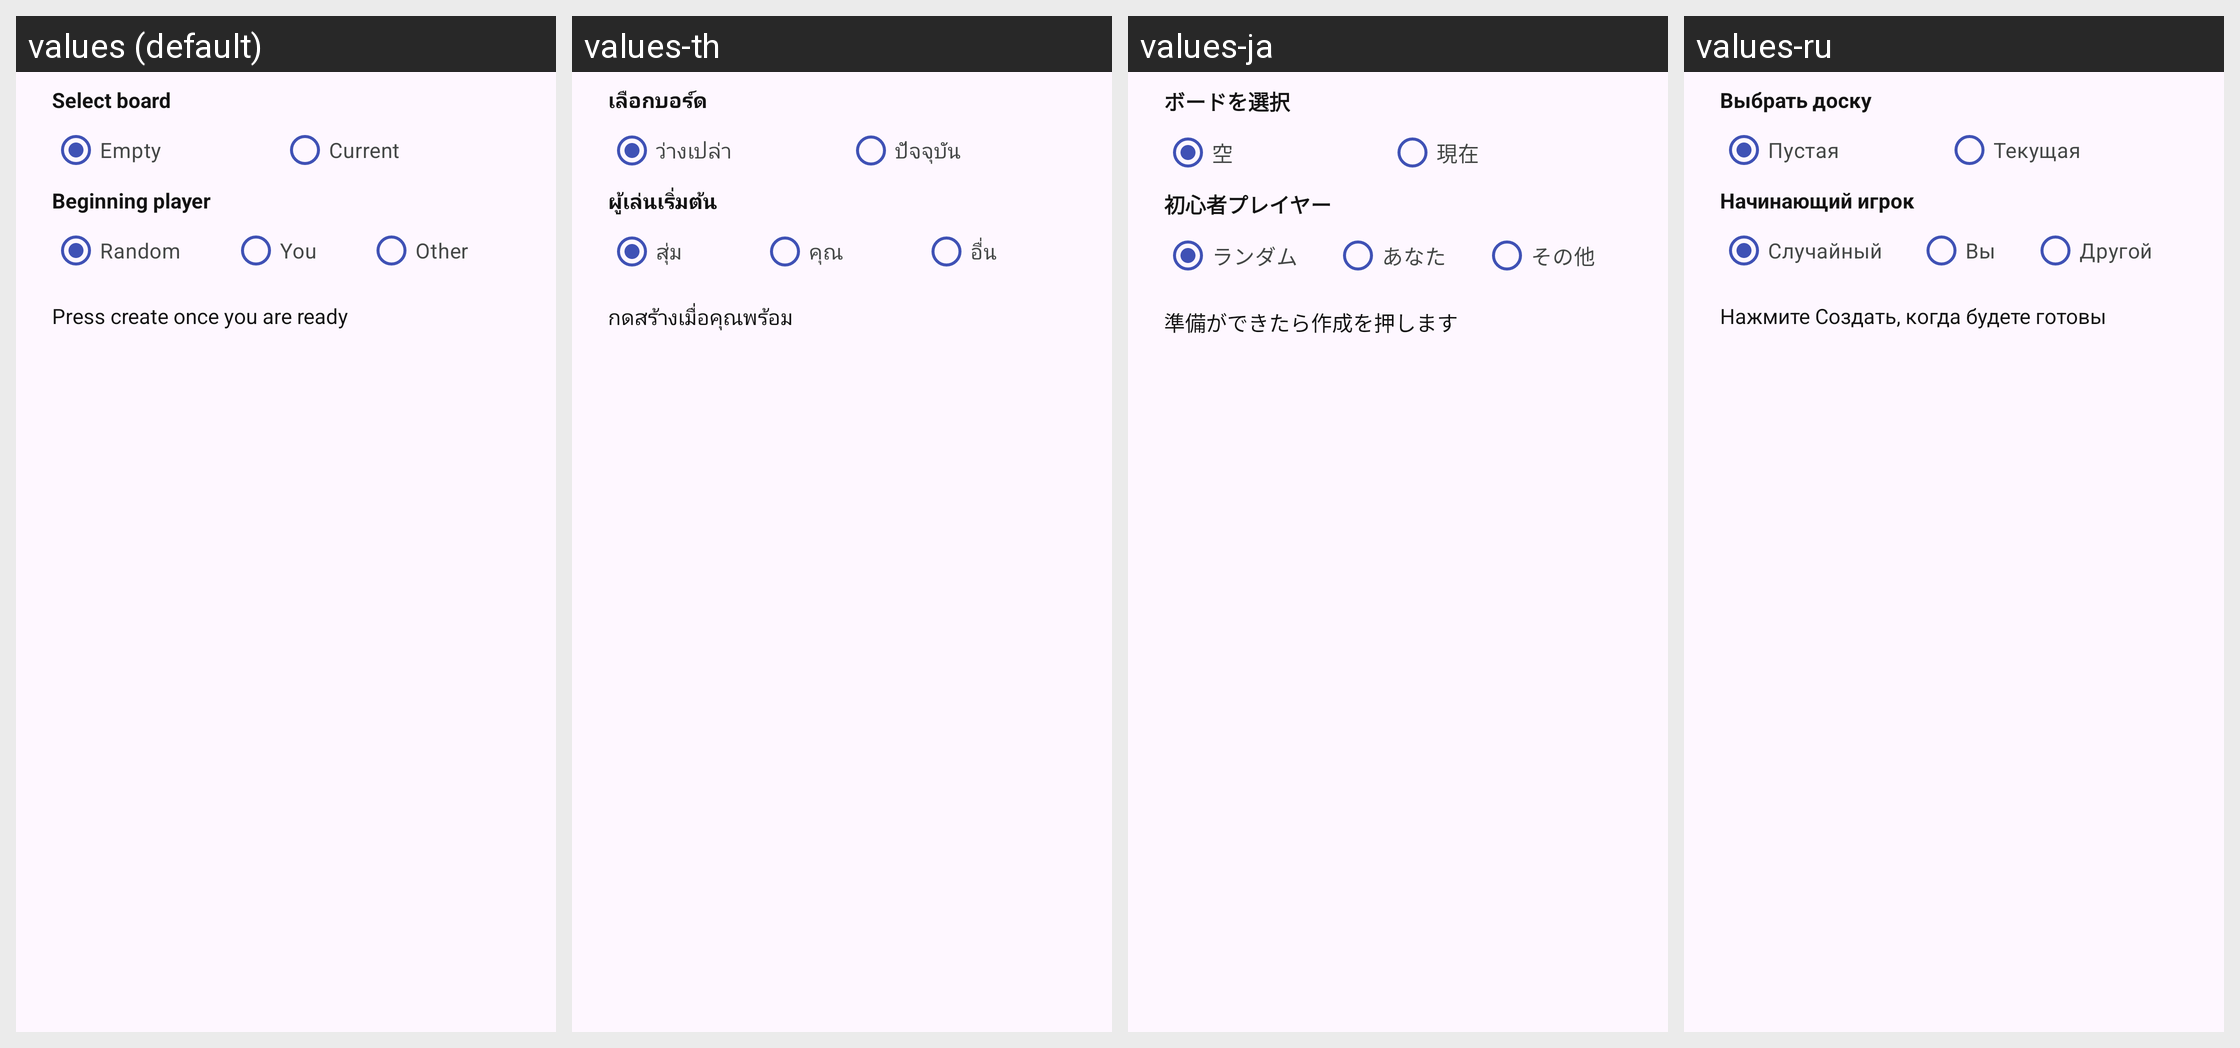

For this localized Android screen grid, give each drawn string resource with its value in every locale shown.
Android screen res/layout/dialog_body_online_host.xml rendered under 4 locales, left to right: values (default), values-th, values-ja, values-ru. Device: Nexus 5 (rendered at 1080×1920; each locale shown at half size, 540×960, under a caption strip naming it); theme AppTheme.NoActionBar.
Other locales in the repository, not shown: values-de, values-es, values-fr, values-in, values-it, values-ko, values-nl, values-pt, values-zh.
Strings drawn on this screen, with the default value and each locale's value (text and hints the layout hard-codes, and strings that could not be matched under every locale, appear in the picture but are not listed):

online_create_sel_board
  values: Select board
  values-th: เลือกบอร์ด
  values-ja: ボードを選択
  values-ru: Выбрать доску

online_create_sel_board_new
  values: Empty
  values-th: ว่างเปล่า
  values-ja: 空
  values-ru: Пустая

online_create_sel_board_current
  values: Current
  values-th: ปัจจุบัน
  values-ja: 現在
  values-ru: Текущая

dialog_start_player
  values: Beginning player
  values-th: ผู้เล่นเริ่มต้น
  values-ja: 初心者プレイヤー
  values-ru: Начинающий игрок

dialog_start_random
  values: Random
  values-th: สุ่ม
  values-ja: ランダム
  values-ru: Случайный

dialog_start_you
  values: You
  values-th: คุณ
  values-ja: あなた
  values-ru: Вы

dialog_start_other
  values: Other
  values-th: อื่น
  values-ja: その他
  values-ru: Другой

online_create_message_wait
  values: Press create once you are ready
  values-th: กดสร้างเมื่อคุณพร้อม
  values-ja: 準備ができたら作成を押します
  values-ru: Нажмите Создать, когда будете готовы
